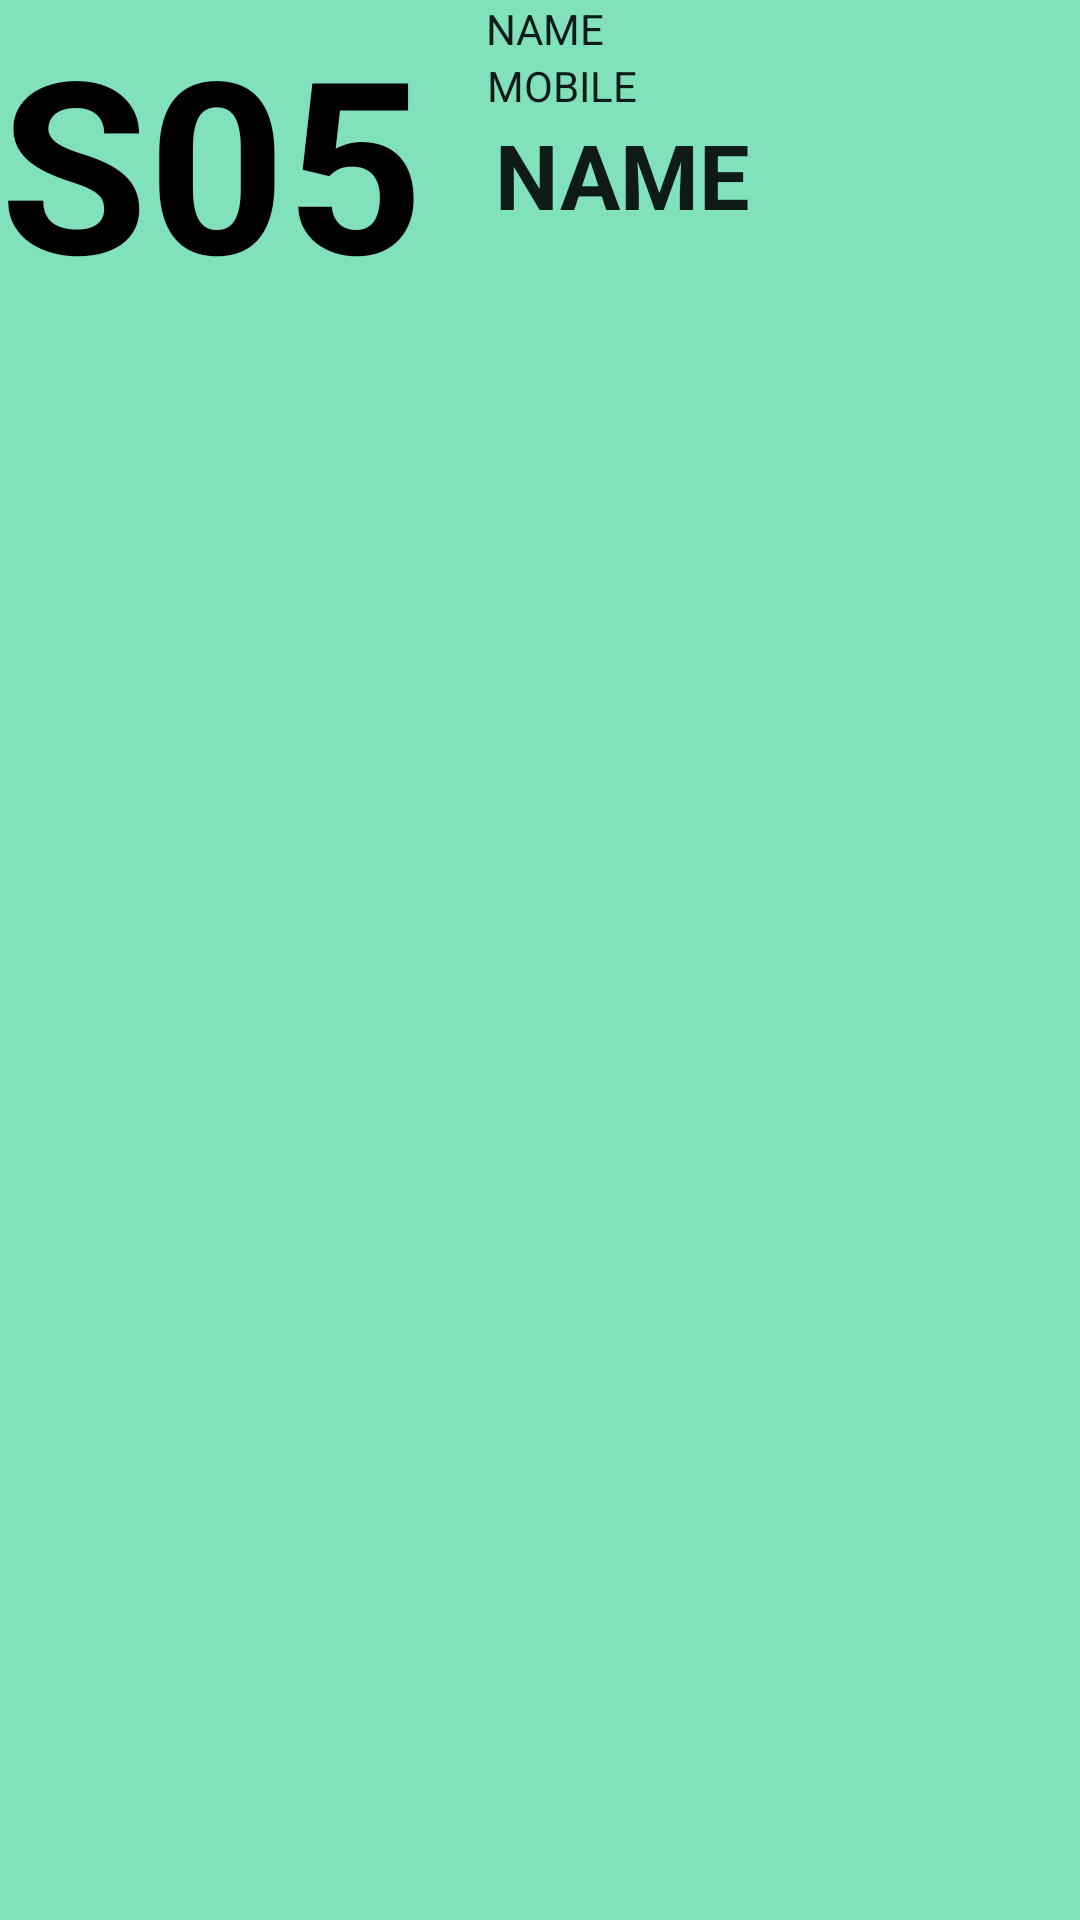

Here is an Android app screen rendered from its layout file. Give the layout XML and the strings, colors and styles it references.
<!-- AndroidManifest.xml: application theme appTheme -->
<!-- res/layout/current_park_listview.xml -->
<RelativeLayout android:layout_width="match_parent"
    android:layout_height="wrap_content"
    android:orientation="horizontal"
    android:background="#81e1bc"
    android:layout_margin="10dp"
    xmlns:android="http://schemas.android.com/apk/res/android">

    <TextView
        android:id="@+id/slot"
        android:layout_width="159dp"
        android:layout_height="wrap_content"
        android:text="S05"
        android:textColor="#000"
        android:textSize="80sp"
        android:textStyle="bold" />

    <LinearLayout
        android:layout_width="204dp"
        android:layout_height="wrap_content"
        android:layout_alignParentEnd="true"
        android:layout_alignParentTop="true"
        android:gravity="center"
        android:orientation="vertical">

        <TextView
            android:id="@+id/name"
            android:layout_width="192dp"
            android:layout_height="match_parent"
            android:fontFamily="sans-serif"
            android:text="name"
            android:textAllCaps="true"
            android:textColor="#e1000000" />

        <TextView
            android:id="@+id/mobile"
            android:layout_width="191dp"
            android:layout_height="match_parent"
            android:fontFamily="sans-serif"
            android:text="mobile"
            android:textAllCaps="true"
            android:textColor="#e1000000" />

        <TextView
            android:id="@+id/vehicle"
            android:layout_width="186dp"
            android:layout_height="match_parent"
            android:fontFamily="sans-serif"
            android:text="name"
            android:textColor="#e1000000"
            android:textSize="30sp"
            android:textStyle="bold"
            android:textAllCaps="true"/>
    </LinearLayout>
</RelativeLayout>
<!-- resources referenced by this layout -->
<resources>
  <style name="appTheme" parent="android:Theme.NoTitleBar">
          
      </style>
</resources>
